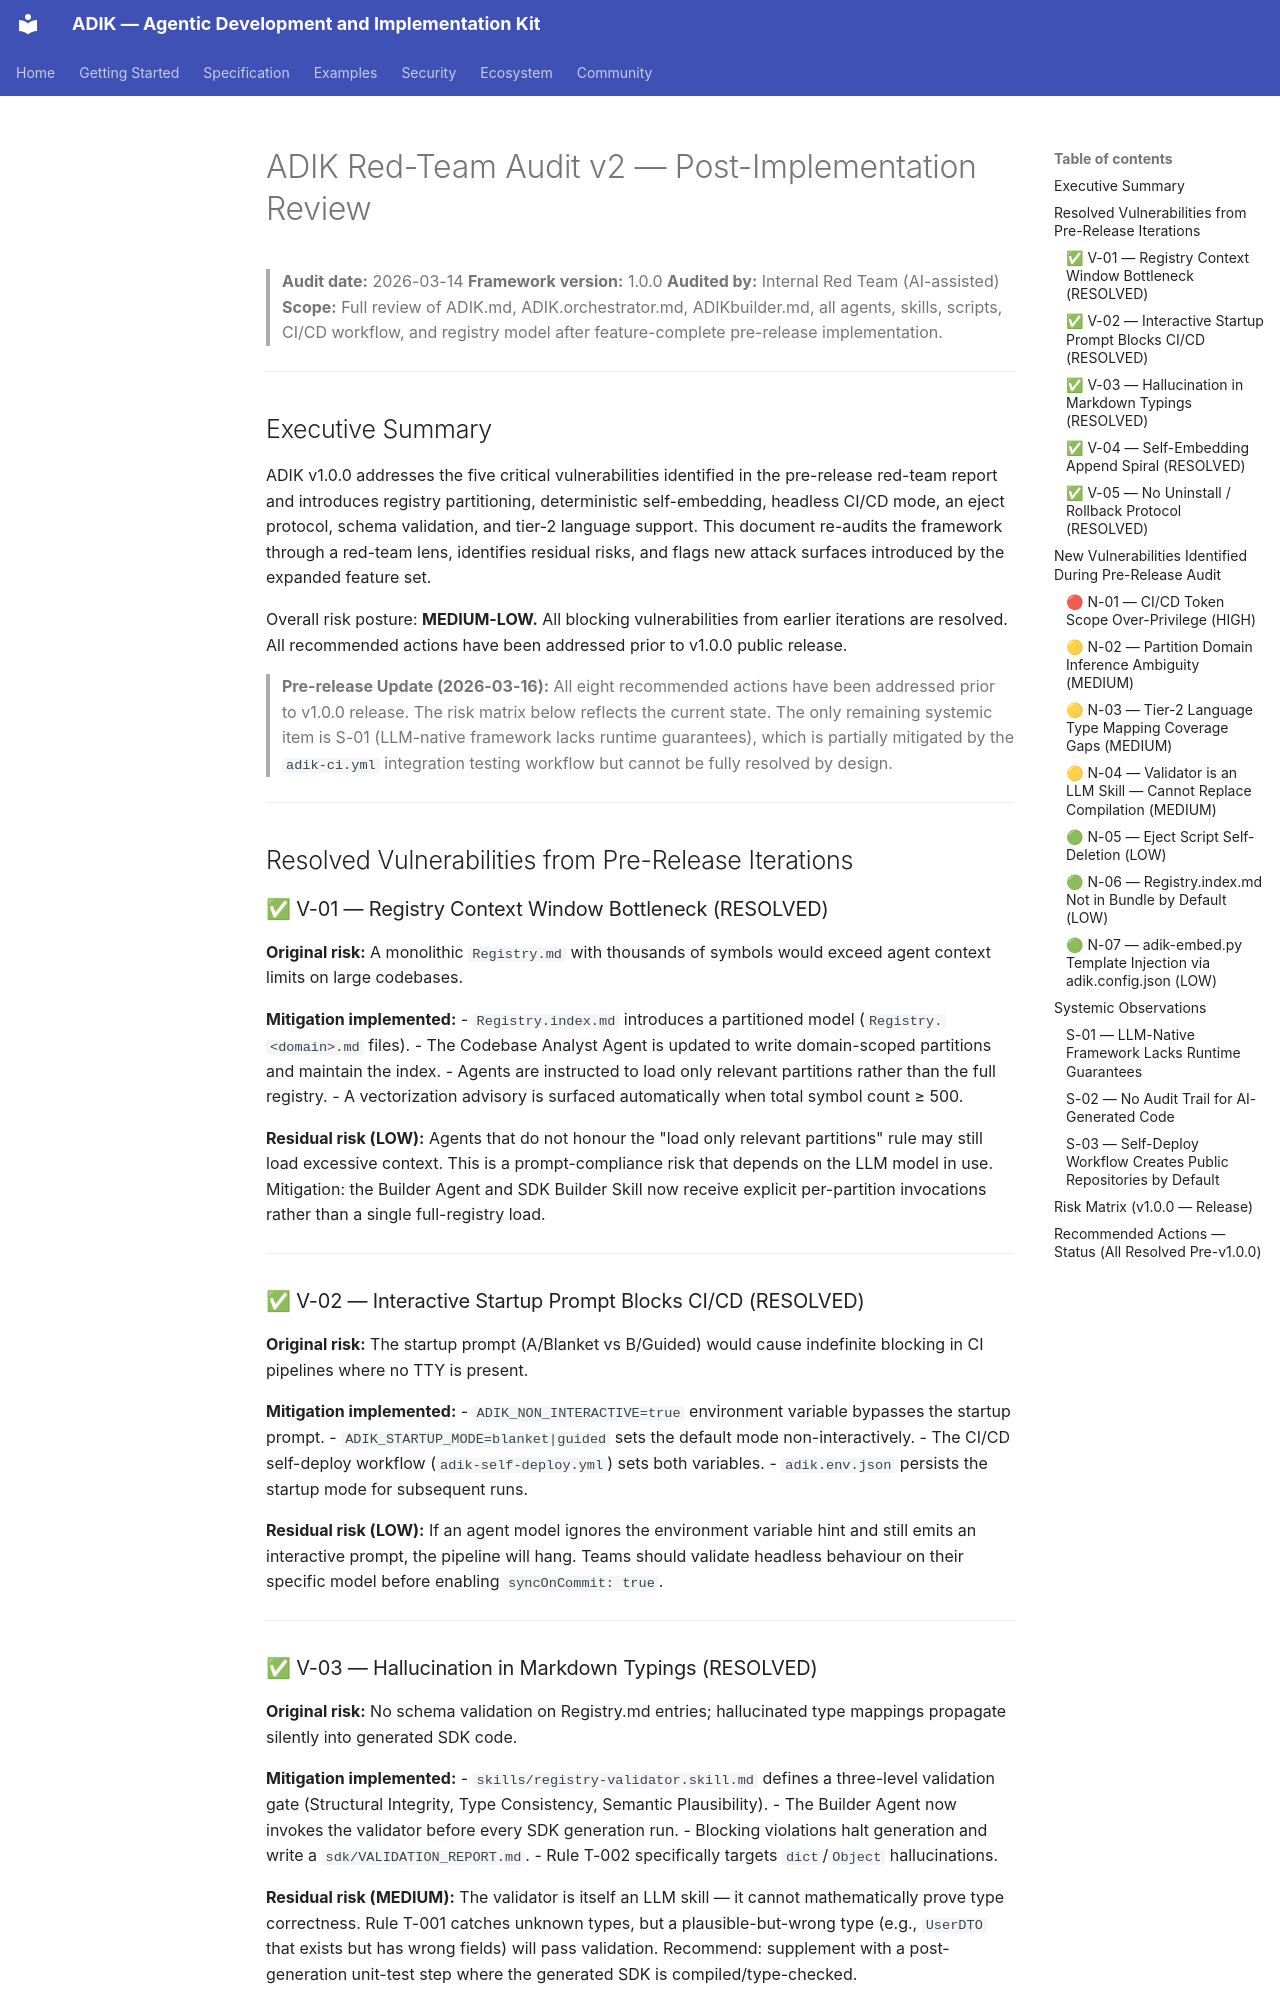

repository: mateors1/adik.md-agentic-development-and-implementation-kit-Framework · page: red-team-audit-v2/index.html · generator: mkdocs

# ADIK Red-Team Audit v2 — Post-Implementation Review

> **Audit date:** 2026-03-14
> **Framework version:** 1.0.0
> **Audited by:** Internal Red Team (AI-assisted)
> **Scope:** Full review of ADIK.md, ADIK.orchestrator.md, ADIKbuilder.md, all agents, skills, scripts, CI/CD workflow,
> and registry model after feature-complete pre-release implementation.

---

## Executive Summary

ADIK v1.0.0 addresses the five critical vulnerabilities identified in the pre-release red-team report and
introduces registry partitioning, deterministic self-embedding, headless CI/CD mode, an eject
protocol, schema validation, and tier-2 language support. This document re-audits the framework
through a red-team lens, identifies residual risks, and flags new attack surfaces introduced by
the expanded feature set.

Overall risk posture: **MEDIUM-LOW.** All blocking vulnerabilities from earlier iterations
are resolved. All recommended actions have been addressed prior to v1.0.0 public release.

> **Pre-release Update (2026-03-16):** All eight recommended actions have been addressed prior
> to v1.0.0 release. The risk matrix below reflects the current state. The only remaining systemic
> item is S-01 (LLM-native framework lacks runtime guarantees), which is partially mitigated by
> the `adik-ci.yml` integration testing workflow but cannot be fully resolved by design.

---

## Resolved Vulnerabilities from Pre-Release Iterations

### ✅ V-01 — Registry Context Window Bottleneck (RESOLVED)

**Original risk:** A monolithic `Registry.md` with thousands of symbols would exceed agent context
limits on large codebases.

**Mitigation implemented:**
- `Registry.index.md` introduces a partitioned model (`Registry.<domain>.md` files).
- The Codebase Analyst Agent is updated to write domain-scoped partitions and maintain the index.
- Agents are instructed to load only relevant partitions rather than the full registry.
- A vectorization advisory is surfaced automatically when total symbol count ≥ 500.

**Residual risk (LOW):** Agents that do not honour the "load only relevant partitions" rule may
still load excessive context. This is a prompt-compliance risk that depends on the LLM model in
use. Mitigation: the Builder Agent and SDK Builder Skill now receive explicit per-partition
invocations rather than a single full-registry load.

---

### ✅ V-02 — Interactive Startup Prompt Blocks CI/CD (RESOLVED)

**Original risk:** The startup prompt (A/Blanket vs B/Guided) would cause indefinite blocking
in CI pipelines where no TTY is present.

**Mitigation implemented:**
- `ADIK_NON_INTERACTIVE=true` environment variable bypasses the startup prompt.
- `ADIK_STARTUP_MODE=blanket|guided` sets the default mode non-interactively.
- The CI/CD self-deploy workflow (`adik-self-deploy.yml`) sets both variables.
- `adik.env.json` persists the startup mode for subsequent runs.

**Residual risk (LOW):** If an agent model ignores the environment variable hint and still emits
an interactive prompt, the pipeline will hang. Teams should validate headless behaviour on their
specific model before enabling `syncOnCommit: true`.

---
